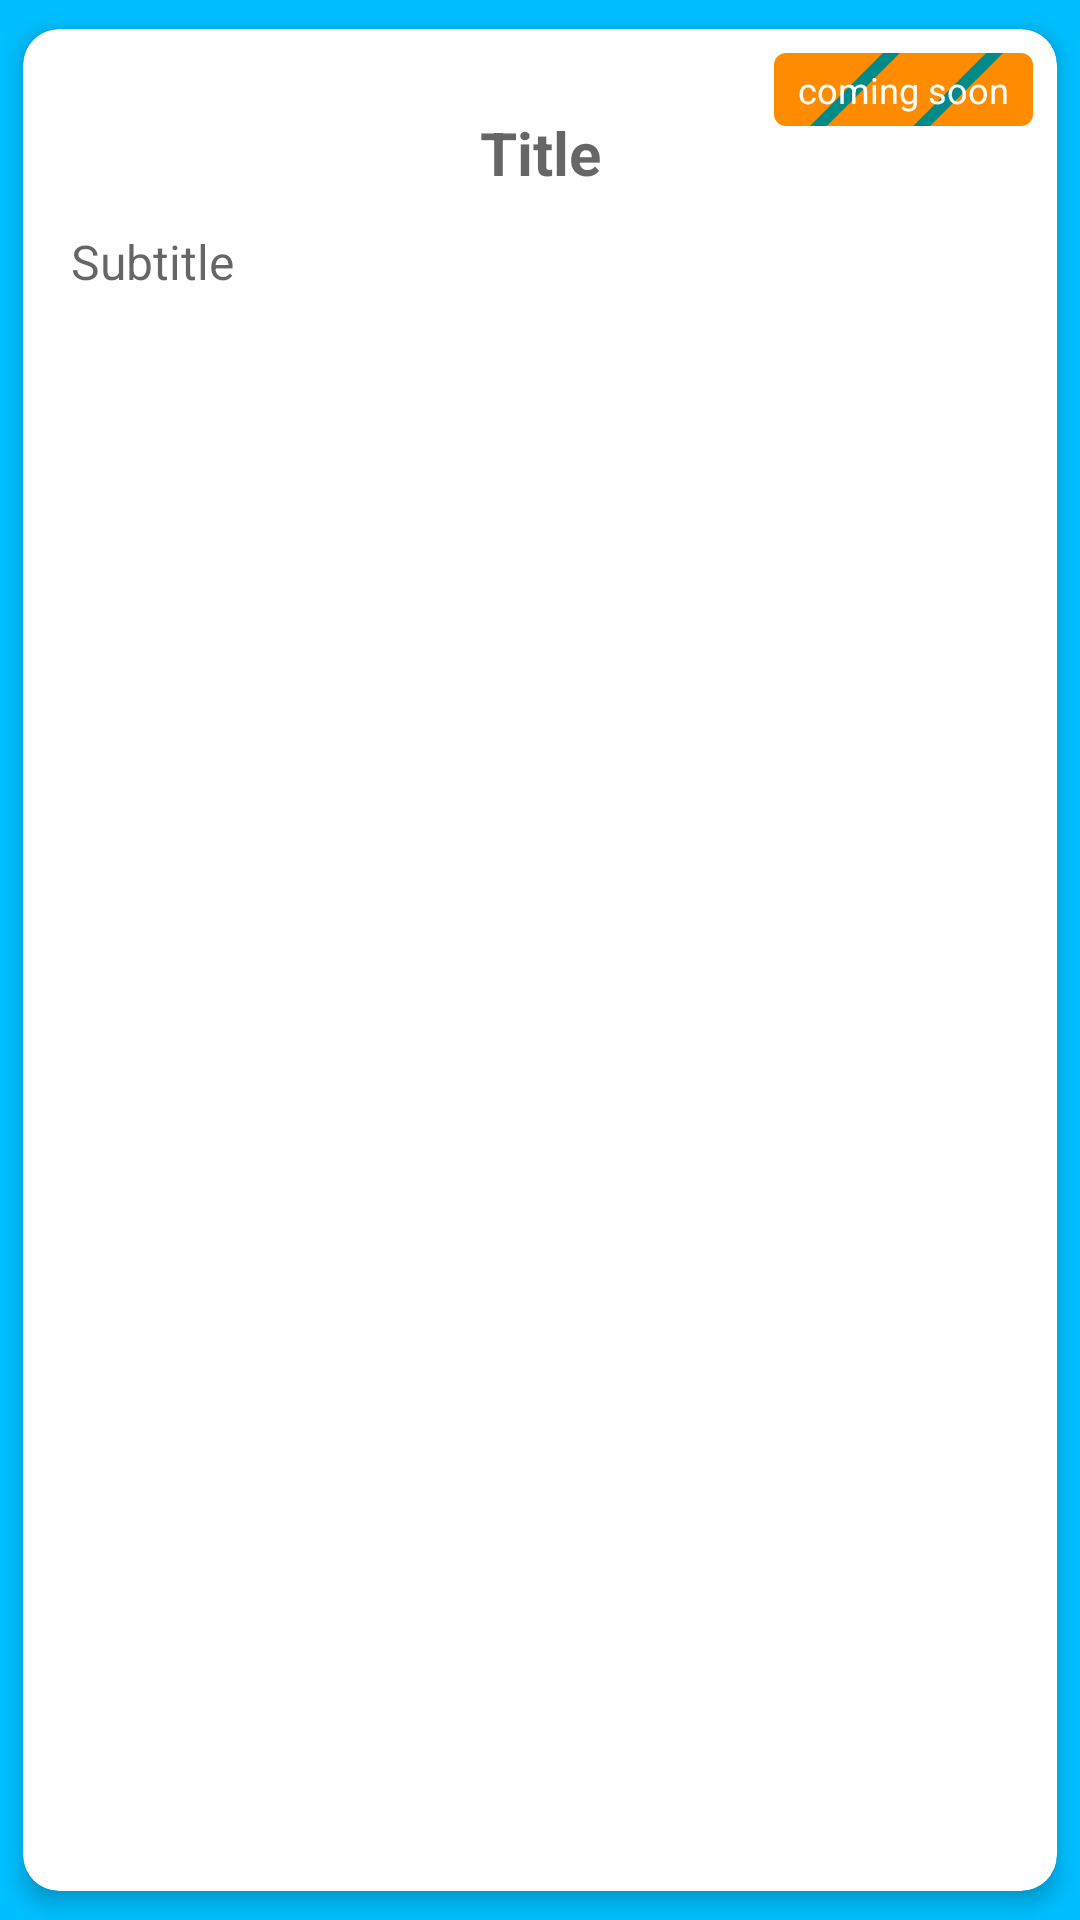

Android layout source for this screen:
<!-- AndroidManifest.xml: application theme Theme.GoRide -->
<!-- res/layout/card_home_rider_coming_soon.xml -->
<layout xmlns:android="http://schemas.android.com/apk/res/android"
    xmlns:app="http://schemas.android.com/apk/res-auto">

    <data>
        <variable
            name="Card"
            type="com.theideal.goride.model.CardViewData" />

        <variable
            name="viewModel"
            type="com.theideal.goride.ui.rider.RiderViewModel" />
    </data>

    <androidx.cardview.widget.CardView
        android:layout_width="match_parent"
        android:layout_height="wrap_content"
        app:cardCornerRadius="12dp"
        app:cardElevation="4dp"
        app:cardUseCompatPadding="true">

        <RelativeLayout
            android:layout_width="match_parent"
            android:layout_height="wrap_content">

            <LinearLayout
                android:layout_width="match_parent"
                android:layout_height="wrap_content"
                android:orientation="vertical"
                android:clickable="false"
                android:padding="16dp">

                <ImageView
                    android:layout_width="match_parent"
                    android:layout_height="wrap_content"
                    app:set_image="@{Card}"
                    />

                <TextView
                    android:id="@+id/titleTextView"
                    android:layout_width="match_parent"
                    android:layout_height="wrap_content"
                    android:gravity="center"
                    android:lines="2"
                    android:text="@{Card.title}"
                    android:hint="@string/title"
                    android:clickable="false"
                    android:textColor="@color/black"
                    android:textSize="20sp"
                    android:textStyle="bold" />

                <TextView
                    android:id="@+id/subtitleTextView"
                    android:layout_width="match_parent"
                    android:layout_height="wrap_content"
                    android:clickable="false"
                    android:text="@{Card.subtitle}"
                    android:hint="@string/subtitle"
                    android:textColor="@android:color/darker_gray"
                    android:textSize="16sp" />
            </LinearLayout>

            <RelativeLayout
                android:layout_width="wrap_content"
                android:layout_height="wrap_content"
                android:layout_alignParentTop="true"
                android:layout_alignParentEnd="true">

                <View
                    android:layout_width="0dp"
                    android:layout_height="0dp"
                    android:layout_alignParentEnd="true"
                    android:layout_alignParentTop="true"
                    android:layout_alignParentRight="true"
                    android:layout_marginTop="8dp"
                    android:layout_marginEnd="8dp"
                    android:background="@drawable/ic_serrated_edge" />

                <TextView
                    android:layout_width="wrap_content"
                    android:layout_height="wrap_content"
                    android:background="@drawable/coming_soon"
                    android:text="@string/coming_soon"
                    android:textColor="@android:color/white"
                    android:textSize="12sp"
                    android:paddingStart="8dp"
                    android:paddingEnd="8dp"
                    android:paddingTop="4dp"
                    android:paddingBottom="4dp"
                    android:layout_alignParentEnd="true"
                    android:layout_alignParentTop="true"
                    android:layout_marginTop="8dp"
                    android:layout_marginEnd="8dp"/>
            </RelativeLayout>
        </RelativeLayout>
    </androidx.cardview.widget.CardView>
</layout>
<!-- resources referenced by this layout -->
<resources>
  <color name="black">#FF000000</color>
  <!-- drawable coming_soon (drawable) -->
  <layer-list xmlns:android="http://schemas.android.com/apk/res/android">
      <item>
          <shape android:shape="rectangle">
              <solid android:color="@color/dark_sunset_orange" />
              <corners android:radius="4dp" />
              <size android:width="16dp"
                  android:height="8dp" />
          </shape>
      </item>
      <item android:bottom="-2dp" android:right="-2dp" android:top="-2dp">
          <rotate android:fromDegrees="-45">
              <shape android:shape="rectangle">
                  <solid android:color="@android:color/transparent" />
                  <stroke
                      android:width="4dp"
                      android:color="@color/dark_ocean_blue" />
              </shape>
          </rotate>
      </item>
  </layer-list>
  <!-- drawable ic_serrated_edge (drawable) -->
  <layer-list xmlns:android="http://schemas.android.com/apk/res/android">
      <item
          android:bottom="-2dp"
          android:right="-2dp"
          android:top="-2dp">
          <rotate android:fromDegrees="-45">
              <shape android:shape="rectangle">
                  <solid android:color="@android:color/transparent" />
                  <stroke
                      android:width="4dp"
                      android:color="@color/black" />
              </shape>
          </rotate>
      </item>
  </layer-list>
  <string name="coming_soon">coming soon</string>
  <string name="subtitle">Subtitle</string>
  <string name="title">Title</string>
  <style name="Theme.GoRide" parent="Theme.MaterialComponents.Light.NoActionBar">
          
          
          <item name="colorPrimary">@color/sunset_orange</item>
          <item name="colorPrimaryVariant">@color/ocean_blue</item>
          <item name="colorOnPrimary">@color/white</item>
          
          <item name="colorSecondary">@color/dark_sunset_orange</item>
          <item name="colorSecondaryVariant">@color/dark_ocean_blue</item>
          <item name="colorOnSecondary">@color/dark_ocean_blue</item>
          
          <item name="android:statusBarColor">?attr/colorPrimaryVariant</item>
          
          <item name="android:windowBackground">?attr/colorPrimaryVariant</item>
          <item name="android:actionBarItemBackground">?attr/colorPrimaryVariant</item>
          <item name="android:textColor">@color/black</item>
          <item name="CardViewBackground">@color/dark_ocean_blue</item>
  
      </style>
  <color name="dark_sunset_orange">#FF8C00</color>
  <color name="dark_ocean_blue">#008B8B</color>
  <color name="sunset_orange">#FFA500</color>
  <color name="ocean_blue">#00BFFF</color>
  <color name="white">#FFFFFFFF</color>
</resources>
